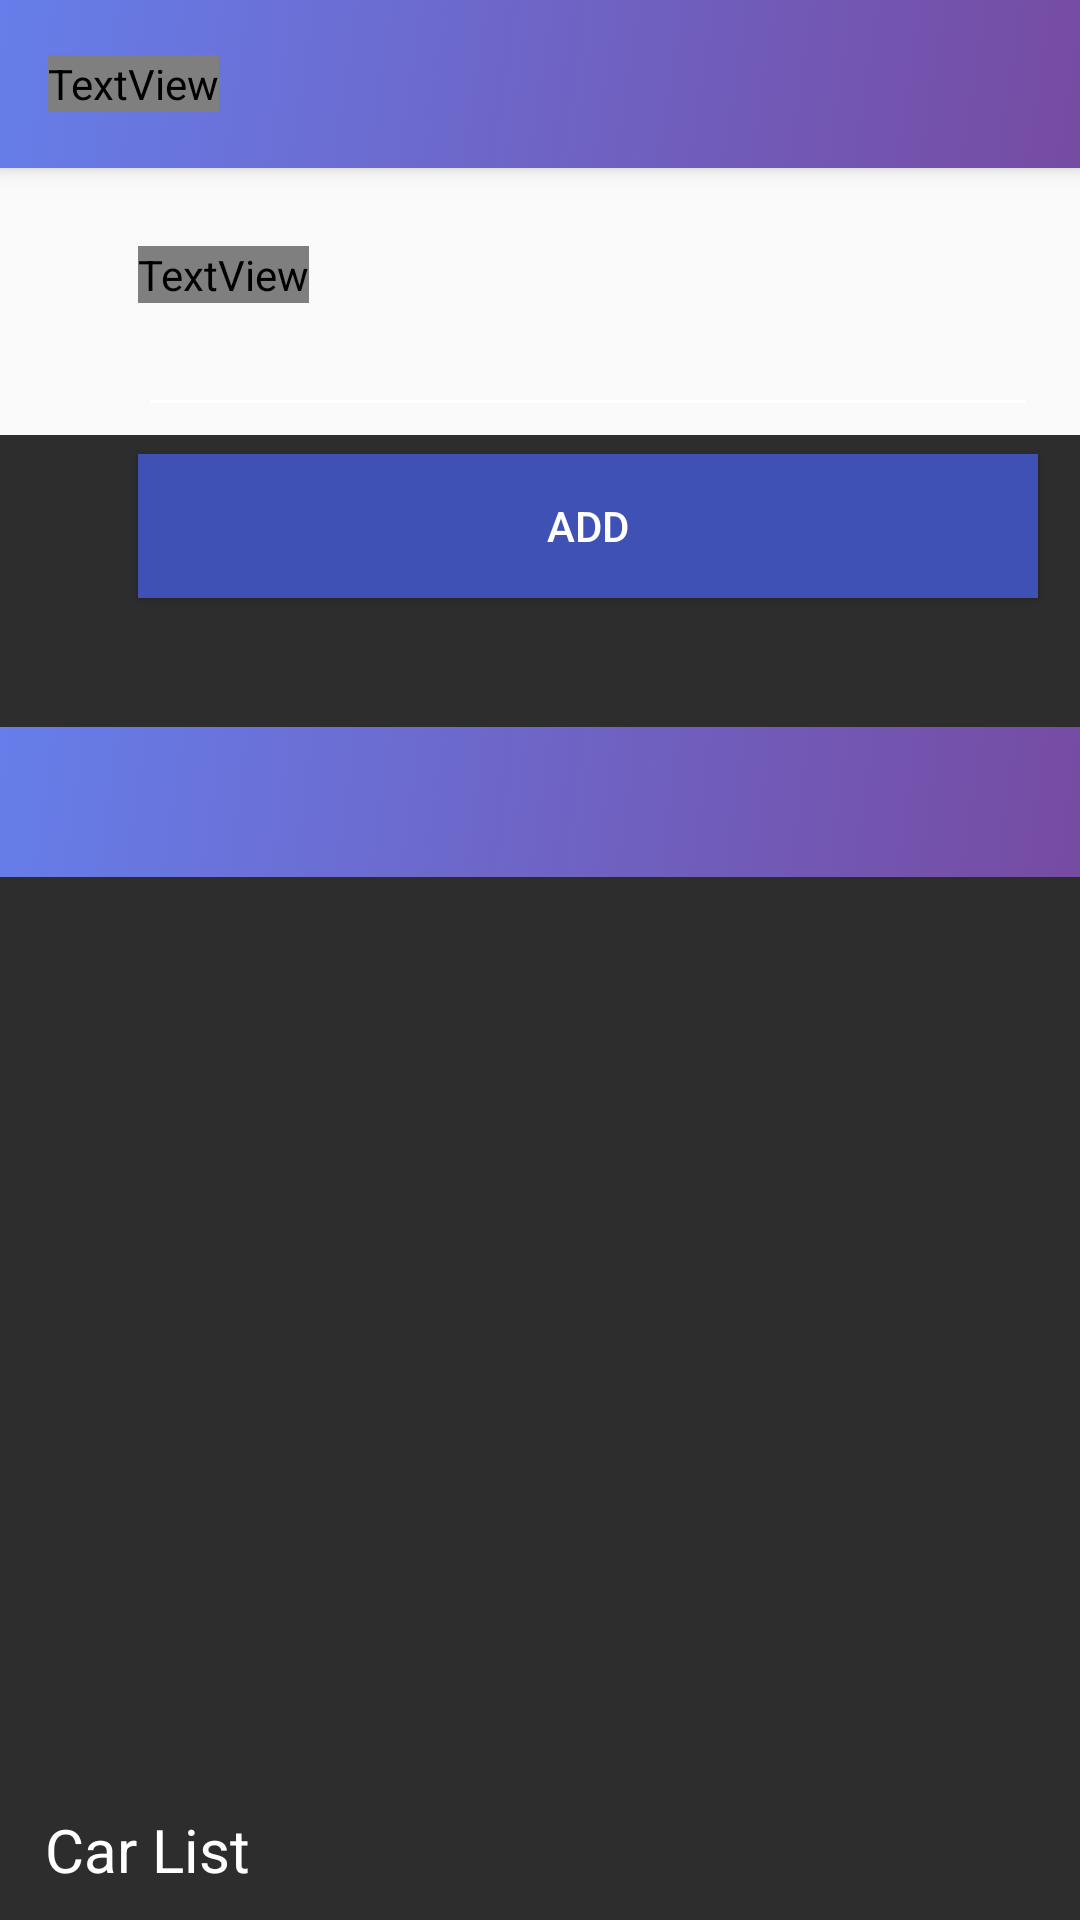

Layout XML and referenced resources for this Android screen:
<!-- AndroidManifest.xml: application theme AppTheme -->
<!-- res/layout/app_bar_addcar.xml -->
<?xml version="1.0" encoding="utf-8"?>
<android.support.design.widget.CoordinatorLayout xmlns:android="http://schemas.android.com/apk/res/android"
    xmlns:app="http://schemas.android.com/apk/res-auto"
    xmlns:tools="http://schemas.android.com/tools"
    android:layout_width="match_parent"
    android:layout_height="match_parent"
    tools:context="com.glancelab.ptps.AddCarActivity">

    <android.support.design.widget.AppBarLayout
        android:layout_width="match_parent"
        android:layout_height="wrap_content"
        android:theme="@style/AppTheme.AppBarOverlay">

        <android.support.v7.widget.Toolbar
            android:id="@+id/toolbar"
            android:layout_width="match_parent"
            android:layout_height="?attr/actionBarSize"
            android:background="@drawable/gradient2"
            app:popupTheme="@drawable/gradient2">

            <TextView
                android:id="@+id/custom_title"
                android:layout_width="wrap_content"
                android:layout_height="wrap_content"
                android:fontFamily="@font/opensansregular"
                android:text="Add Car"
                android:textColor="#FFFFFF"
                android:textSize="20sp"
                android:textStyle="bold" />
        </android.support.v7.widget.Toolbar>


    </android.support.design.widget.AppBarLayout>

    <include layout="@layout/content_addcar" />

</android.support.design.widget.CoordinatorLayout>
<!-- res/layout/content_addcar.xml (included above) -->
<?xml version="1.0" encoding="utf-8"?>
<RelativeLayout xmlns:android="http://schemas.android.com/apk/res/android"
    xmlns:app="http://schemas.android.com/apk/res-auto"
    xmlns:tools="http://schemas.android.com/tools"
    android:layout_width="match_parent"
    android:layout_height="match_parent"
    app:layout_behavior="@string/appbar_scrolling_view_behavior"
    tools:context="com.glancelab.ptps.AddCarActivity"
    tools:showIn="@layout/app_bar_addcar">

    <view
        class="android.support.v7.widget.ActionMenuView"
        id="@+id/view3"
        layout_below="@+id/textView12"
        layout_centerHorizontal="true"
        layout_marginTop="89dp"
        android:layout_width="match_parent"
        android:layout_height="match_parent"
        android:background="#2d2d2d"
        android:textAlignment="center" />

    <ListView
        android:layout_width="match_parent"
        android:layout_height="match_parent"
        android:layout_alignParentStart="true"
        android:layout_alignParentTop="true"
        android:layout_marginTop="238dp"
        android:headerDividersEnabled="false"
        android:scrollbars="vertical" />

    <EditText
        android:id="@+id/noplate"
        android:layout_width="300dp"
        android:layout_height="wrap_content"
        android:layout_alignParentStart="true"
        android:layout_below="@+id/textView19"
        android:layout_marginStart="46dp"
        android:backgroundTint="@color/colorFontPrimary"
        android:ems="10"
        android:inputType="text"
        android:textColor="@android:color/white" />

    <TextView
        android:id="@+id/textView19"
        android:layout_width="wrap_content"
        android:layout_height="wrap_content"
        android:layout_alignParentTop="true"
        android:layout_alignStart="@+id/noplate"
        android:layout_marginTop="26dp"
        android:fontFamily="@font/latoregular"
        android:text="Car Plate Number"
        android:textColor="@android:color/white"
        android:textSize="18sp" />

    <Button
        android:id="@+id/add"
        android:layout_width="300dp"
        android:layout_height="wrap_content"
        android:layout_alignStart="@+id/noplate"
        android:layout_below="@+id/noplate"
        android:layout_marginTop="9dp"
        android:background="@drawable/button_background3"
        android:text="Add"
        android:textColor="@android:color/white" />

    <view
        class="android.support.v7.widget.ActionMenuView"
        id="@+id/view2"
        layout_alignParentStart="true"
        layout_below="@+id/add"
        layout_marginTop="43dp"
        android:layout_width="match_parent"
        android:layout_height="50dp"
        android:layout_alignParentStart="true"
        android:layout_below="@+id/add"
        android:layout_marginTop="36dp"
        android:background="@drawable/gradient2"
        android:id="@+id/view3" />

    <TextView
        android:id="@+id/textView23"
        android:layout_width="wrap_content"
        android:layout_height="wrap_content"
        android:layout_alignBottom="@+id/view3"
        android:layout_alignParentStart="true"
        android:layout_marginBottom="10dp"
        android:layout_marginStart="15dp"
        android:text="Car List"
        android:textColor="@android:color/white"
        android:textSize="20sp" />


</RelativeLayout>
<!-- resources referenced by this layout -->
<resources>
  <color name="colorFontPrimary">#ffffff</color>
  <!-- drawable button_background3 (drawable) -->
  <?xml version="1.0" encoding="utf-8"?>
  <selector xmlns:android="http://schemas.android.com/apk/res/android">
      <item android:state_pressed="true"
          android:drawable="@color/button3_pressed"/> 
      <item android:state_focused="true"
          android:drawable="@color/button3_focused"/> 
      <item android:drawable="@color/button3_default"/> 
      <corners
          android:bottomLeftRadius="300dp"
          android:bottomRightRadius="300dp"
          android:topLeftRadius="300dp"
          android:topRightRadius="300dp" />
  </selector>
  <!-- drawable gradient2 (drawable) -->
  <?xml version="1.0" encoding="utf-8"?>
  <selector xmlns:android="http://schemas.android.com/apk/res/android">
      <item>
          <shape>
              <gradient android:angle="135"
                  android:endColor="#667eea"
                  android:startColor="#764ba2"
                  android:type="linear" />
          </shape>
      </item>
  </selector>
  <style name="AppTheme.AppBarOverlay" parent="ThemeOverlay.AppCompat.Dark.ActionBar" />
  <style name="AppTheme" parent="Theme.AppCompat.Light.NoActionBar">
  
          <item name="android:windowTranslucentStatus">true</item>
  
  
          
      </style>
  <color name="button3_pressed">#303F9F</color>
  <color name="button3_focused">#3F51B5</color>
  <color name="button3_default">#3F51B5</color>
</resources>
